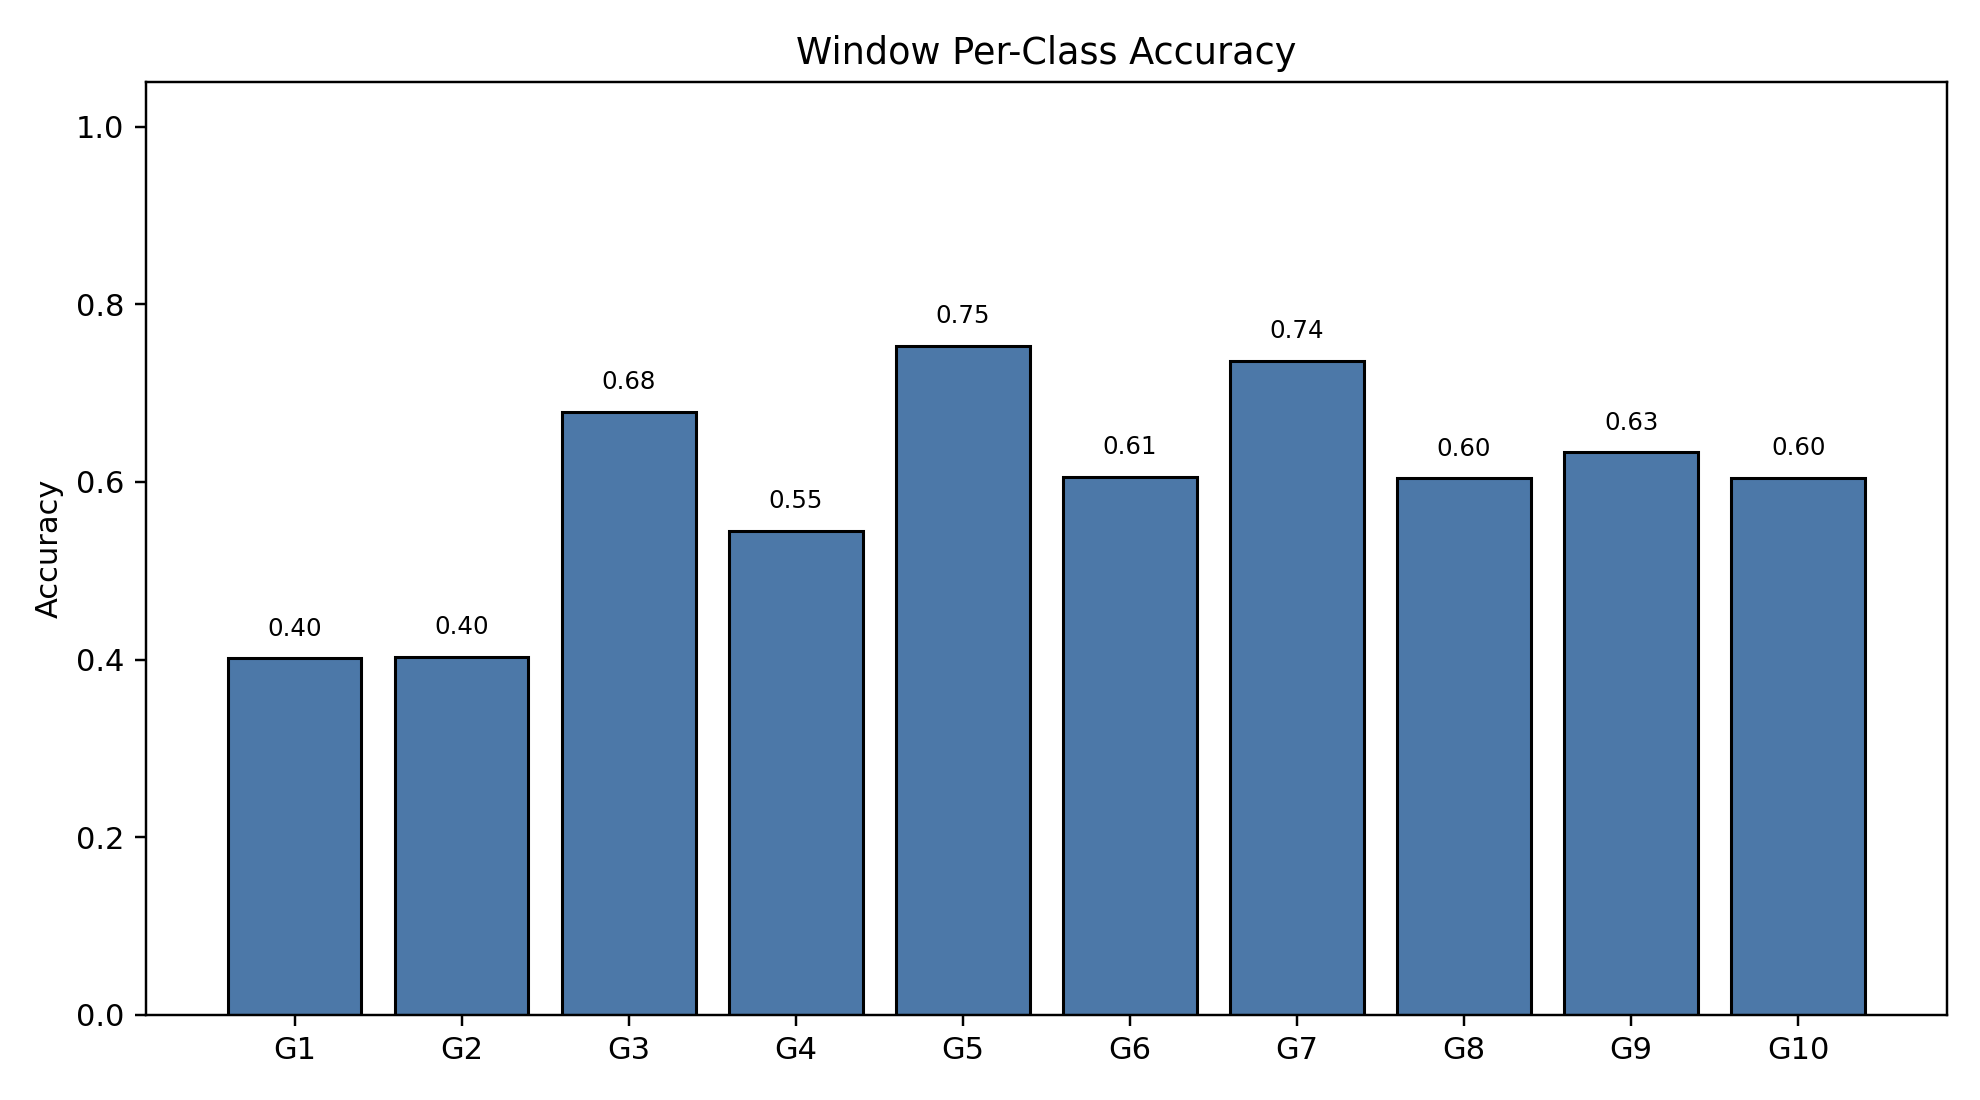

The file beside this chart, header and first rows:
class_index, gesture_id, support, correct, accuracy
0, 1, 790, 317, 0.4013
1, 2, 693, 279, 0.4026
2, 3, 766, 520, 0.6789
3, 4, 743, 405, 0.5451
4, 5, 734, 553, 0.7534
5, 6, 763, 462, 0.6055
6, 7, 755, 556, 0.7364
7, 8, 707, 427, 0.604
8, 9, 687, 435, 0.6332
9, 10, 683, 413, 0.6047
